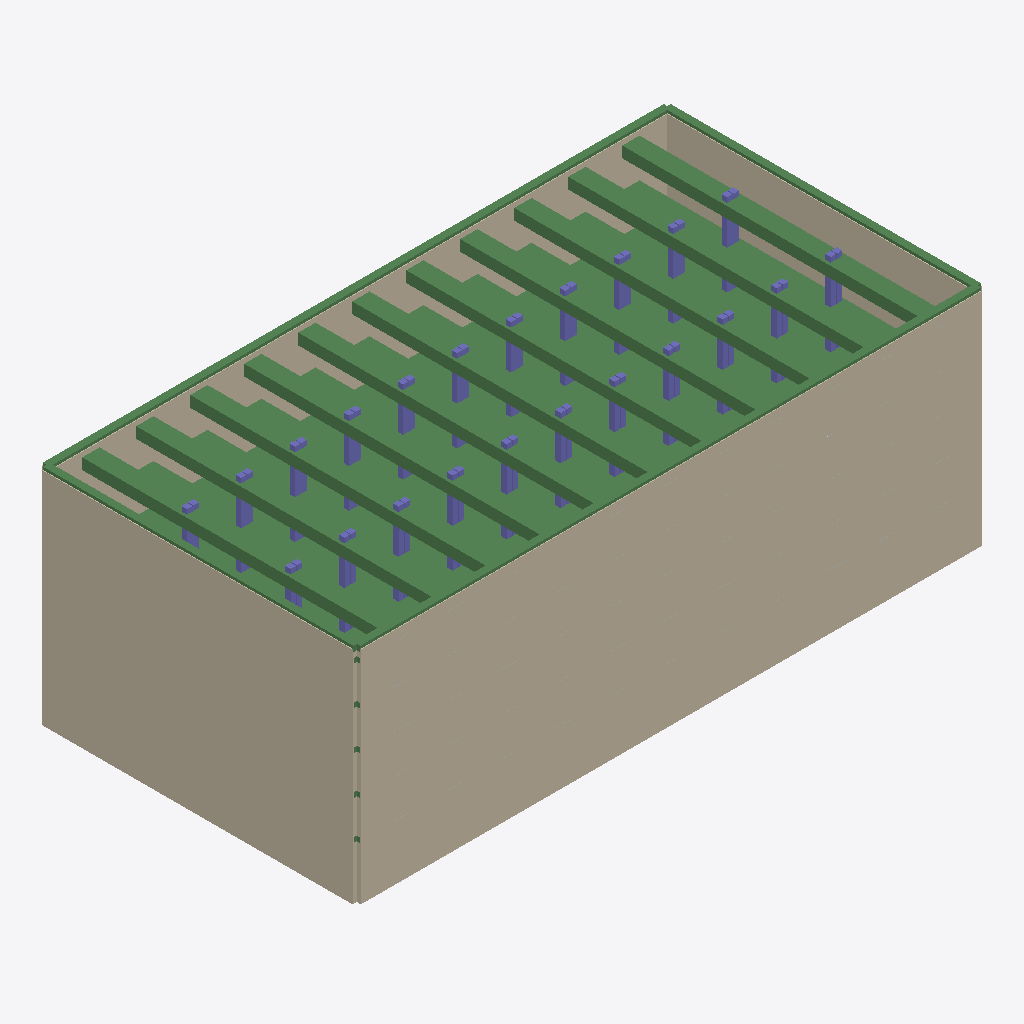
Isometric view of an IFC building model (IFC-SPF (STEP), schema IFC4, length unit metre), seen from the south-west, elements coloured by IFC class: 66 beams (green), 44 columns (violet), 4 walls (beige).
Extent 91.2 m × 46.2 m × 34.4 m (x, y, z). Storeys (1): Temporary support stage model at 0.00 m. Elements (1078): 676 IfcBuildingElementProxy, 220 IfcPlate, 134 IfcBeam, 44 IfcColumn, 4 IfcWall.

HEADER;
FILE_DESCRIPTION(('PitGuard BIM Designer construction_visual IFC4 export with viewer-safe STEP text, swept solids and design property sets'),'2;1');
FILE_NAME('project-1e5db1ce0e04_construction_visual.ifc','2026-07-07T12:23:44.839386+00:00',('PitGuard'),('OpenAI'),'PitGuard BIM Designer 2.0','PitGuard IFC exporter','');
FILE_SCHEMA(('IFC4'));
ENDSEC;
DATA;
#16=IFCPROJECT('2jFltEw398DfDwrEGEAJ8r',#5,'邻近建筑影响的 32m 地连墙五道支撑顶顺结合基坑算例','PitGuard engineering IFC export; professional review required',$,$,$,(#15),#10);
#22=IFCSITE('2CaCbmnaX1reRqTii0xF89',#5,'public-paper-derived benchmark','Generated from PitGuard project',$,#21,$,$,.ELEMENT.,$,$,$,$,$);
#28=IFCBUILDING('3G3QhD4hj4RuhL3eil8xHH',#5,'Foundation Pit Support Model',$,$,#27,$,$,.ELEMENT.,$,$,$);
#34=IFCBUILDINGSTOREY('05XreHaQnEQhEX6YOHlJb8',#5,'Temporary support stage model',$,$,#33,$,$,.ELEMENT.,0.0);
#57=IFCWALL('2p3ANeDzH129P1aZrtRoN1',#5,'DW-S1-001','Diaphragm wall solid generated by PitGuard',$,#45,#56,$,.STANDARD.);
#627=IFCWALL('2cJ58RpEX2egc_58ZmTUkT',#5,'DW-S4-001','Diaphragm wall solid generated by PitGuard',$,#615,#626,$,.STANDARD.);
#437=IFCWALL('0TYZ$_uZLBAPfBiQQG53pc',#5,'DW-S3-001','Diaphragm wall solid generated by PitGuard',$,#425,#436,$,.STANDARD.);
#247=IFCWALL('1HnCS1_c1CM8jnq8llZYZv',#5,'DW-S2-001','Diaphragm wall solid generated by PitGuard',$,#235,#246,$,.STANDARD.);
#817=IFCBEAM('2Mf7$2I9nE2wSeUm4w48Dn',#5,'CB-S1','Crown/wale beam generated by PitGuard',$,#805,#816,$,.BEAM.);
#881=IFCBEAM('1Gfdlnnz580u82dA3qkEP8',#5,'CB-S3','Crown/wale beam generated by PitGuard',$,#869,#880,$,.BEAM.);
#3209=IFCBEAM('3Qsz57f599_gAXCJzGNeGV',#5,'SP-L1-15','Internal support beam generated by PitGuard',$,#3197,#3208,$,.BEAM.);
#3673=IFCBEAM('3MRfAVwvj69AyUmLZaa5lo',#5,'SP-L1-19','Internal support beam generated by PitGuard',$,#3661,#3672,$,.BEAM.);
#2281=IFCBEAM('0smTpvwDj6SORA4g6GslSD',#5,'SP-L1-7','Internal support beam generated by PitGuard',$,#2269,#2280,$,.BEAM.);
#3441=IFCBEAM('0BPnr2xO552hum$A6ygl3b',#5,'SP-L1-17','Internal support beam generated by PitGuard',$,#3429,#3440,$,.BEAM.);
#2745=IFCBEAM('11t4pU4db2L8T1KCM556mj',#5,'SP-L1-11','Internal support beam generated by PitGuard',$,#2733,#2744,$,.BEAM.);
#1817=IFCBEAM('3jXpMYZ6T4dQ$uhsoHKnf6',#5,'SP-L1-3','Internal support beam generated by PitGuard',$,#1805,#1816,$,.BEAM.);
#1585=IFCBEAM('0nZLAODQL1ZfnwkSofjwlF',#5,'SP-L1-1','Internal support beam generated by PitGuard',$,#1573,#1584,$,.BEAM.);
#3905=IFCBEAM('0v_A7U8O92zRK5mD4njn5q',#5,'SP-L1-21','Internal support beam generated by PitGuard',$,#3893,#3904,$,.BEAM.);
#2049=IFCBEAM('3em6gAmj93hP7sSMU0emc4',#5,'SP-L1-5','Internal support beam generated by PitGuard',$,#2037,#2048,$,.BEAM.);
#2977=IFCBEAM('1t8zUAvdT4cv2NY1kYH7ZR',#5,'SP-L1-13','Internal support beam generated by PitGuard',$,#2965,#2976,$,.BEAM.);
#2513=IFCBEAM('0qCMmZtQT6jhzVC_HWAlPJ',#5,'SP-L1-9','Internal support beam generated by PitGuard',$,#2501,#2512,$,.BEAM.);
#913=IFCBEAM('2_T7F5g8v9PxC2t7jrQ2xc',#5,'CB-S4','Crown/wale beam generated by PitGuard',$,#901,#912,$,.BEAM.);
#849=IFCBEAM('0tLHigFBLElfREr80_Tt9N',#5,'CB-S2','Crown/wale beam generated by PitGuard',$,#837,#848,$,.BEAM.);
#2629=IFCBEAM('2IDLedfkLAJBv5H94siNia',#5,'SP-L1-10','Internal support beam generated by PitGuard',$,#2617,#2628,$,.BEAM.);
#3093=IFCBEAM('3eWfGDVyXFBPJfcPJEwQ0Y',#5,'SP-L1-14','Internal support beam generated by PitGuard',$,#3081,#3092,$,.BEAM.);
#2165=IFCBEAM('3q6ck_HmTAl9g6HOVhTL6Z',#5,'SP-L1-6','Internal support beam generated by PitGuard',$,#2153,#2164,$,.BEAM.);
#4021=IFCBEAM('1jtOTNdm11ifiUl0QXDvBa',#5,'SP-L1-22','Internal support beam generated by PitGuard',$,#4009,#4020,$,.BEAM.);
#1701=IFCBEAM('0GUqDyNsvD6f9rOXbHXT3f',#5,'SP-L1-2','Internal support beam generated by PitGuard',$,#1689,#1700,$,.BEAM.);
#1933=IFCBEAM('3M3Ublb$zAsuDsnOGaLYIr',#5,'SP-L1-4','Internal support beam generated by PitGuard',$,#1921,#1932,$,.BEAM.);
#5645=IFCBEAM('0Fv62fpKf9avZl_WTkDT9e',#5,'SP-L2-14','Internal support beam generated by PitGuard',$,#5633,#5644,$,.BEAM.);
#2861=IFCBEAM('03IUpnYeH91B462tS6GCEL',#5,'SP-L1-12','Internal support beam generated by PitGuard',$,#2849,#2860,$,.BEAM.);
#3557=IFCBEAM('0Ty$yr1Aj95w_sJT7TwTJY',#5,'SP-L1-18','Internal support beam generated by PitGuard',$,#3545,#3556,$,.BEAM.);
#2397=IFCBEAM('2vfNkUlHvAG8Kp$vdtX9Uw',#5,'SP-L1-8','Internal support beam generated by PitGuard',$,#2385,#2396,$,.BEAM.);
#5181=IFCBEAM('0GU3TzhtP0jfAEeKCpvPWu',#5,'SP-L2-10','Internal support beam generated by PitGuard',$,#5169,#5180,$,.BEAM.);
#3789=IFCBEAM('3I6T_bbQz5ev$q_gviAVdQ',#5,'SP-L1-20','Internal support beam generated by PitGuard',$,#3777,#3788,$,.BEAM.);
#3325=IFCBEAM('0cB40H2sPBWAVqD6cGY8GX',#5,'SP-L1-16','Internal support beam generated by PitGuard',$,#3313,#3324,$,.BEAM.);
#4717=IFCBEAM('3PKn$0QHf4rvgQmcdq0dwI',#5,'SP-L2-6','Internal support beam generated by PitGuard',$,#4705,#4716,$,.BEAM.);
#5877=IFCBEAM('0rEzihjxL5xPeTXyXsfiVq',#5,'SP-L2-16','Internal support beam generated by PitGuard',$,#5865,#5876,$,.BEAM.);
#6573=IFCBEAM('02fg$q7sD9mOZi7F3LYT2e',#5,'SP-L2-22','Internal support beam generated by PitGuard',$,#6561,#6572,$,.BEAM.);
#4949=IFCBEAM('2dYCfjSU14rhGGBQJmPz0f',#5,'SP-L2-8','Internal support beam generated by PitGuard',$,#4937,#4948,$,.BEAM.);
#6109=IFCBEAM('2sOdQY1F9AFg8CqcQaooA1',#5,'SP-L2-18','Internal support beam generated by PitGuard',$,#6097,#6108,$,.BEAM.);
#4485=IFCBEAM('2hOaJXfzD46PWHInjlreac',#5,'SP-L2-4','Internal support beam generated by PitGuard',$,#4473,#4484,$,.BEAM.);
#6341=IFCBEAM('0J$v_zGL58cAO69mOJNkvA',#5,'SP-L2-20','Internal support beam generated by PitGuard',$,#6329,#6340,$,.BEAM.);
#5297=IFCBEAM('2P1w9K55PCDwgjlpPXKF_o',#5,'SP-L2-11','Internal support beam generated by PitGuard',$,#5285,#5296,$,.BEAM.);
#5413=IFCBEAM('3ExY4CpCHBAgkgckrFUG0S',#5,'SP-L2-12','Internal support beam generated by PitGuard',$,#5401,#5412,$,.BEAM.);
#6225=IFCBEAM('2Atko$Uu9F2uuI4UhEAwgu',#5,'SP-L2-19','Internal support beam generated by PitGuard',$,#6213,#6224,$,.BEAM.);
#4369=IFCBEAM('3cayT9Z5TBXBM5pDZxKu$D',#5,'SP-L2-3','Internal support beam generated by PitGuard',$,#4357,#4368,$,.BEAM.);
#5993=IFCBEAM('23Eqjw5W51COzy$CrY5rdB',#5,'SP-L2-17','Internal support beam generated by PitGuard',$,#5981,#5992,$,.BEAM.);
#4833=IFCBEAM('23odQZ13P0tPkushX3T9k5',#5,'SP-L2-7','Internal support beam generated by PitGuard',$,#4821,#4832,$,.BEAM.);
#6457=IFCBEAM('3Qrzu$U95F9R3AByq4Ddi$',#5,'SP-L2-21','Internal support beam generated by PitGuard',$,#6445,#6456,$,.BEAM.);
#5761=IFCBEAM('0xm60bSXHChwxEd$6BRCwY',#5,'SP-L2-15','Internal support beam generated by PitGuard',$,#5749,#5760,$,.BEAM.);
#4601=IFCBEAM('3sGYnOHlvA9uG8EXnLsXPB',#5,'SP-L2-5','Internal support beam generated by PitGuard',$,#4589,#4600,$,.BEAM.);
#5065=IFCBEAM('38tLzn8XL1ifkEYoKzysDz',#5,'SP-L2-9','Internal support beam generated by PitGuard',$,#5053,#5064,$,.BEAM.);
#7849=IFCBEAM('3IyQLpM4nDhP4vGc8w$ePg',#5,'SP-L3-11','Internal support beam generated by PitGuard',$,#7837,#7848,$,.BEAM.);
#5529=IFCBEAM('2YIfQyfmH8x9KBpMOqdGKD',#5,'SP-L2-13','Internal support beam generated by PitGuard',$,#5517,#5528,$,.BEAM.);
#8777=IFCBEAM('2bdMEKSzfAxRMDRvQVNrsm',#5,'SP-L3-19','Internal support beam generated by PitGuard',$,#8765,#8776,$,.BEAM.);
#7385=IFCBEAM('3LhgRLUaDDP95UWxT06kdF',#5,'SP-L3-7','Internal support beam generated by PitGuard',$,#7373,#7384,$,.BEAM.);
#9009=IFCBEAM('0iBTLE0dr7LeD_HmSDEcux',#5,'SP-L3-21','Internal support beam generated by PitGuard',$,#8997,#9008,$,.BEAM.);
#7153=IFCBEAM('1t0feKxED8ewgCuGIC62Fy',#5,'SP-L3-5','Internal support beam generated by PitGuard',$,#7141,#7152,$,.BEAM.);
#8081=IFCBEAM('0o8roFltf5y9q4ryXN4BGt',#5,'SP-L3-13','Internal support beam generated by PitGuard',$,#8069,#8080,$,.BEAM.);
#8545=IFCBEAM('0$tP94r4D0fB5qk0gH6wLO',#5,'SP-L3-17','Internal support beam generated by PitGuard',$,#8533,#8544,$,.BEAM.);
#8313=IFCBEAM('1dGafb1UvBkfhX8bUBCh3k',#5,'SP-L3-15','Internal support beam generated by PitGuard',$,#8301,#8312,$,.BEAM.);
#6921=IFCBEAM('12S7xQdM1EQ9wm0PWygbWA',#5,'SP-L3-3','Internal support beam generated by PitGuard',$,#6909,#6920,$,.BEAM.);
#7617=IFCBEAM('1ddic_D3j6l87SPHSdE0En',#5,'SP-L3-9','Internal support beam generated by PitGuard',$,#7605,#7616,$,.BEAM.);
#7733=IFCBEAM('03_cpy$w1CvQkcO5$$izO9',#5,'SP-L3-10','Internal support beam generated by PitGuard',$,#7721,#7732,$,.BEAM.);
#8429=IFCBEAM('3HE$ue2t9EP9sTcGebzA3m',#5,'SP-L3-16','Internal support beam generated by PitGuard',$,#8417,#8428,$,.BEAM.);
#8661=IFCBEAM('0FZ$hVlAjB3QVSa3RgaUfT',#5,'SP-L3-18','Internal support beam generated by PitGuard',$,#8649,#8660,$,.BEAM.);
#8197=IFCBEAM('2k8J965Ef4OPfca3sNsiKR',#5,'SP-L3-14','Internal support beam generated by PitGuard',$,#8185,#8196,$,.BEAM.);
#7269=IFCBEAM('0T9yVrkoH2QPEViqzNrIvY',#5,'SP-L3-6','Internal support beam generated by PitGuard',$,#7257,#7268,$,.BEAM.);
#9125=IFCBEAM('1eEeEBVaf5Hhi$hHjp89Bd',#5,'SP-L3-22','Internal support beam generated by PitGuard',$,#9113,#9124,$,.BEAM.);
#7037=IFCBEAM('2QZ6atGFr9BB65rvT5T8AF',#5,'SP-L3-4','Internal support beam generated by PitGuard',$,#7025,#7036,$,.BEAM.);
#7501=IFCBEAM('3kODjtT0rAjQqFEo2Yuyim',#5,'SP-L3-8','Internal support beam generated by PitGuard',$,#7489,#7500,$,.BEAM.);
#8893=IFCBEAM('3SB8st1cnDlxOyibiboSl9',#5,'SP-L3-20','Internal support beam generated by PitGuard',$,#8881,#8892,$,.BEAM.);
#7965=IFCBEAM('3Z9rcU_e90CQCoom2IkLUY',#5,'SP-L3-12','Internal support beam generated by PitGuard',$,#7953,#7964,$,.BEAM.);
#14601=IFCCOLUMN('3jGzgpchD2dfMPoXmPfY7t',#5,'STC-009','Temporary column generated by PitGuard',$,#14589,#14600,$,.COLUMN.);
#14473=IFCCOLUMN('2OjzqnJsnCy8AUev8Sk6GZ',#5,'STC-005','Temporary column generated by PitGuard',$,#14461,#14472,$,.COLUMN.);
#14729=IFCCOLUMN('0r5Naua$592uOuZCXJFv3c',#5,'STC-013','Temporary column generated by PitGuard',$,#14717,#14728,$,.COLUMN.);
#14857=IFCCOLUMN('3h5JaEqCX0duUrsI7E$uUl',#5,'STC-017','Temporary column generated by PitGuard',$,#14845,#14856,$,.COLUMN.);
#14985=IFCCOLUMN('0zF9X2b250hwloJShbXDcb',#5,'STC-021','Temporary column generated by PitGuard',$,#14973,#14984,$,.COLUMN.);
#15241=IFCCOLUMN('2DpD3hVRfE$wX8qjC5eevZ',#5,'STC-029','Temporary column generated by PitGuard',$,#15229,#15240,$,.COLUMN.);
#15369=IFCCOLUMN('0wlku61TzCTQr6kZ7_DMd0',#5,'STC-033','Temporary column generated by PitGuard',$,#15357,#15368,$,.COLUMN.);
#15625=IFCCOLUMN('3rPMqZoyL2u8x$V2fnRkBQ',#5,'STC-041','Temporary column generated by PitGuard',$,#15613,#15624,$,.COLUMN.);
#15497=IFCCOLUMN('1wLuXmmMT1jBDQqAg5nZtT',#5,'STC-037','Temporary column generated by PitGuard',$,#15485,#15496,$,.COLUMN.);
#15113=IFCCOLUMN('2IFOMqz7bEqB5$2vnDYbmG',#5,'STC-025','Temporary column generated by PitGuard',$,#15101,#15112,$,.COLUMN.);
#14761=IFCCOLUMN('1jxwz1s2XCZupIUlcUmE_n',#5,'STC-014','Temporary column generated by PitGuard',$,#14749,#14760,$,.COLUMN.);
#14889=IFCCOLUMN('3mSiXtMgjDHOeFpyCr2zqN',#5,'STC-018','Temporary column generated by PitGuard',$,#14877,#14888,$,.COLUMN.);
#14633=IFCCOLUMN('3EqrWc6rTD_etxyv4RGeYw',#5,'STC-010','Temporary column generated by PitGuard',$,#14621,#14632,$,.COLUMN.);
#15017=IFCCOLUMN('3EDU$UL29EfAhfXQ7g3yEU',#5,'STC-022','Temporary column generated by PitGuard',$,#15005,#15016,$,.COLUMN.);
#15273=IFCCOLUMN('1z3eqeFTn1LQsIiSxw$_XK',#5,'STC-030','Temporary column generated by PitGuard',$,#15261,#15272,$,.COLUMN.);
#15529=IFCCOLUMN('0D7no8KPf0QQc2UjM$a$9c',#5,'STC-038','Temporary column generated by PitGuard',$,#15517,#15528,$,.COLUMN.);
#15657=IFCCOLUMN('1$7hNresD1QebEXEQVAWfV',#5,'STC-042','Temporary column generated by PitGuard',$,#15645,#15656,$,.COLUMN.);
#15145=IFCCOLUMN('06of6N9G94sgDqYfwk48Dm',#5,'STC-026','Temporary column generated by PitGuard',$,#15133,#15144,$,.COLUMN.);
#15401=IFCCOLUMN('2sN41FKr986usbHxklpy5M',#5,'STC-034','Temporary column generated by PitGuard',$,#15389,#15400,$,.COLUMN.);
#14505=IFCCOLUMN('31ZKi2R292DOlqx2XjCP5T',#5,'STC-006','Temporary column generated by PitGuard',$,#14493,#14504,$,.COLUMN.);
#14345=IFCCOLUMN('25KlDUnRPDyuJOZMeOcuY0',#5,'STC-001','Temporary column generated by PitGuard',$,#14333,#14344,$,.COLUMN.);
#14377=IFCCOLUMN('13Nre_5xHFjQstw4GJ2TU1',#5,'STC-002','Temporary column generated by PitGuard',$,#14365,#14376,$,.COLUMN.);
#14793=IFCCOLUMN('1YevFDLy1F9PIhUYT9uUz3',#5,'STC-015','Temporary column generated by PitGuard',$,#14781,#14792,$,.COLUMN.);
#15177=IFCCOLUMN('0ehXHpMwzEdx_SrBilfm1f',#5,'STC-027','Temporary column generated by PitGuard',$,#15165,#15176,$,.COLUMN.);
#15433=IFCCOLUMN('0UPn4BZyLCvOC49RhZHq0l',#5,'STC-035','Temporary column generated by PitGuard',$,#15421,#15432,$,.COLUMN.);
#14921=IFCCOLUMN('2GqDW3pWTB$voNK5Sco66F',#5,'STC-019','Temporary column generated by PitGuard',$,#14909,#14920,$,.COLUMN.);
#15561=IFCCOLUMN('0QWpmM2rb8MuqxMNx8a98d',#5,'STC-039','Temporary column generated by PitGuard',$,#15549,#15560,$,.COLUMN.);
#14665=IFCCOLUMN('0YXYJGdx9AiwhXCpY$9eCy',#5,'STC-011','Temporary column generated by PitGuard',$,#14653,#14664,$,.COLUMN.);
#15305=IFCCOLUMN('3$M9JPqWD5bwynuATW9I4_',#5,'STC-031','Temporary column generated by PitGuard',$,#15293,#15304,$,.COLUMN.);
#15689=IFCCOLUMN('1JZyGGH51A1eaG5IXPCGsH',#5,'STC-043','Temporary column generated by PitGuard',$,#15677,#15688,$,.COLUMN.);
#15049=IFCCOLUMN('3XyhFS6Yj2Iv1igGeDdbQb',#5,'STC-023','Temporary column generated by PitGuard',$,#15037,#15048,$,.COLUMN.);
#14537=IFCCOLUMN('3KleeetYfELPBvoGuMUYAz',#5,'STC-007','Temporary column generated by PitGuard',$,#14525,#14536,$,.COLUMN.);
#15081=IFCCOLUMN('1TNo23hW93ywmYxXOMb79N',#5,'STC-024','Temporary column generated by PitGuard',$,#15069,#15080,$,.COLUMN.);
#15209=IFCCOLUMN('1Zzh_3GpT8txXjnzAwAKLk',#5,'STC-028','Temporary column generated by PitGuard',$,#15197,#15208,$,.COLUMN.);
#15465=IFCCOLUMN('3EOfqLpxvAn9fTzIVr0190',#5,'STC-036','Temporary column generated by PitGuard',$,#15453,#15464,$,.COLUMN.);
#14569=IFCCOLUMN('0OnvE$lXX0o8kULXEWHVWO',#5,'STC-008','Temporary column generated by PitGuard',$,#14557,#14568,$,.COLUMN.);
#14697=IFCCOLUMN('3DdlkDior9uBbzvrlqccu9',#5,'STC-012','Temporary column generated by PitGuard',$,#14685,#14696,$,.COLUMN.);
#15593=IFCCOLUMN('1yIHsL035F_OyPuGuP2LBO',#5,'STC-040','Temporary column generated by PitGuard',$,#15581,#15592,$,.COLUMN.);
#15721=IFCCOLUMN('2fgY1EEizBoQKp2OSz4tGn',#5,'STC-044','Temporary column generated by PitGuard',$,#15709,#15720,$,.COLUMN.);
#14825=IFCCOLUMN('3ZeLRhz0r0YAXAoGoudbw5',#5,'STC-016','Temporary column generated by PitGuard',$,#14813,#14824,$,.COLUMN.);
#15337=IFCCOLUMN('1J0G5G9TbAfgunyPsyAN45',#5,'STC-032','Temporary column generated by PitGuard',$,#15325,#15336,$,.COLUMN.);
#14953=IFCCOLUMN('2IxjbU7jjBHeIB71BFF$4T',#5,'STC-020','Temporary column generated by PitGuard',$,#14941,#14952,$,.COLUMN.);
#14409=IFCCOLUMN('1D54cpym53NuEDw0kfi6Fp',#5,'STC-003','Temporary column generated by PitGuard',$,#14397,#14408,$,.COLUMN.);
#14441=IFCCOLUMN('2_FbnHkbTAW9K3U9I7cEVI',#5,'STC-004','Temporary column generated by PitGuard',$,#14429,#14440,$,.COLUMN.);
ENDSEC;
